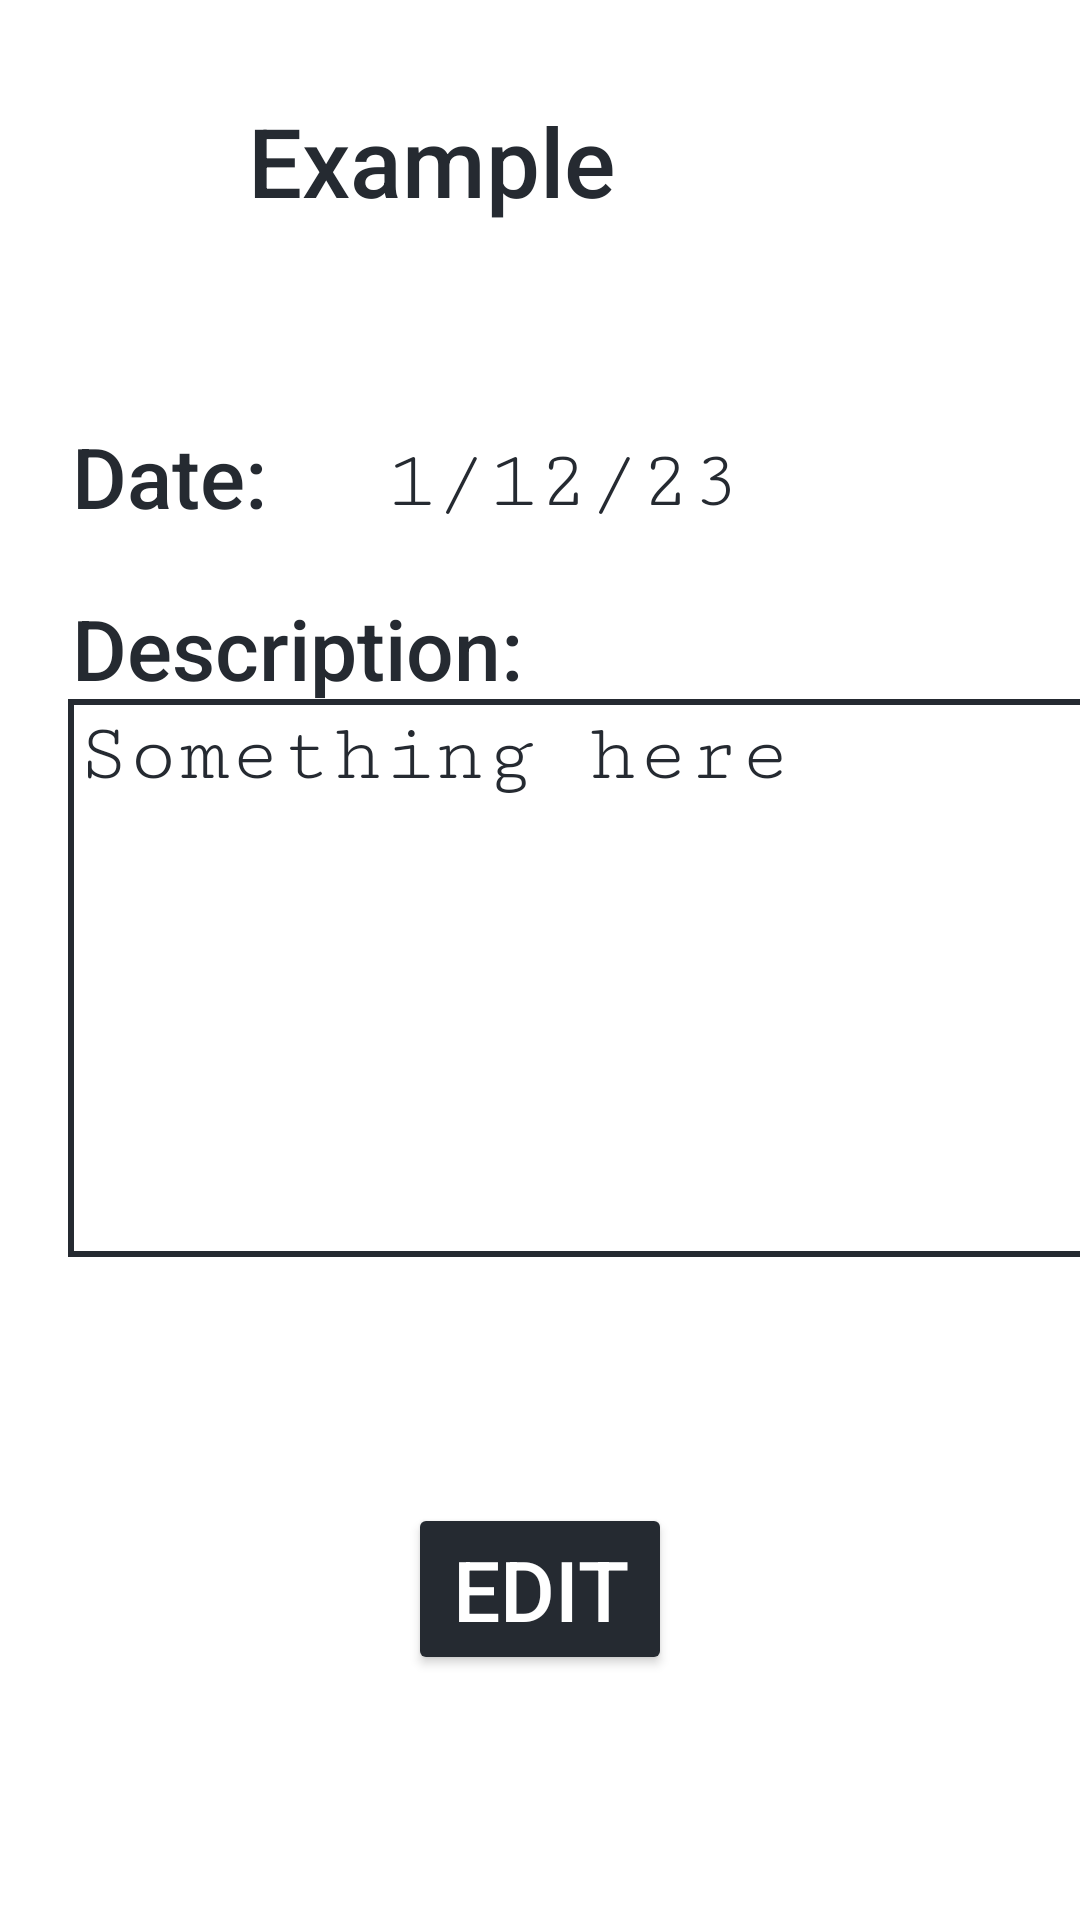

Reconstruct the res/layout file that produces this screen, plus the resources it refers to.
<!-- AndroidManifest.xml: application theme Theme.TaskMaster -->
<!-- res/layout/fragment_task_detail.xml -->
<?xml version="1.0" encoding="utf-8"?>
<androidx.constraintlayout.widget.ConstraintLayout xmlns:android="http://schemas.android.com/apk/res/android"
    xmlns:app="http://schemas.android.com/apk/res-auto"
    xmlns:tools="http://schemas.android.com/tools"
    android:layout_width="match_parent"
    android:layout_height="match_parent">


    <Button
        android:id="@+id/btnBack"
        android:layout_width="wrap_content"
        android:layout_height="wrap_content"
        android:layout_marginStart="16dp"
        android:layout_marginTop="22dp"
        android:layout_marginEnd="11dp"
        android:layout_marginBottom="80dp"
        android:background="@drawable/baseline_arrow_back_24"
        app:layout_constraintBottom_toTopOf="@+id/date"
        app:layout_constraintEnd_toStartOf="@+id/task_title"
        app:layout_constraintStart_toStartOf="parent"
        app:layout_constraintTop_toTopOf="parent" />

    <TextView
        android:id="@+id/task_title"
        android:layout_width="243dp"
        android:layout_height="wrap_content"
        android:layout_marginStart="24dp"
        android:layout_marginTop="32dp"
        android:fontFamily="sans-serif-medium"
        android:text="@string/example"
        android:textColor="@color/darkGrey"
        android:textSize="32sp"
        app:layout_constraintEnd_toEndOf="parent"
        app:layout_constraintHorizontal_bias="0.631"
        app:layout_constraintStart_toStartOf="parent"
        app:layout_constraintTop_toTopOf="parent" />

    <TextView
        android:id="@+id/date"
        android:layout_width="match_parent"
        android:layout_height="40dp"
        android:layout_marginStart="24dp"
        android:layout_marginTop="140dp"
        android:fontFamily="sans-serif-medium"
        android:text="@string/date"
        android:textColor="@color/darkGrey"
        android:textSize="28sp"
        app:layout_constraintEnd_toEndOf="parent"
        app:layout_constraintHorizontal_bias="1.0"
        app:layout_constraintStart_toStartOf="parent"
        app:layout_constraintTop_toTopOf="parent" />

    <TextView
        android:id="@+id/selectedDate"
        android:layout_width="wrap_content"
        android:layout_height="40dp"
        android:layout_marginTop="70dp"
        android:fontFamily="serif-monospace"
        android:text="@string/selectedDate"
        android:textColor="@color/darkGrey"
        android:textSize="28sp"
        app:layout_constraintEnd_toEndOf="@+id/date"
        app:layout_constraintHorizontal_bias="0.532"
        app:layout_constraintStart_toStartOf="parent"
        app:layout_constraintTop_toBottomOf="@+id/task_title" />

    <TextView
        android:id="@+id/description"
        android:layout_width="match_parent"
        android:layout_height="40dp"
        android:layout_marginStart="24dp"
        android:text="@string/description"
        android:textColor="@color/darkGrey"
        android:textSize="28sp"
        android:fontFamily="sans-serif-medium"
        app:layout_constraintBottom_toBottomOf="parent"
        app:layout_constraintStart_toStartOf="parent"
        app:layout_constraintTop_toTopOf="parent"
        app:layout_constraintVertical_bias="0.329" />

    <TextView
        android:id="@+id/selectedDescription"
        android:layout_width="343dp"
        android:layout_height="186dp"
        android:layout_marginStart="24dp"
        android:layout_marginTop="43dp"
        android:layout_marginBottom="221dp"
        android:background="@drawable/border"
        android:fontFamily="serif-monospace"
        android:padding="3dp"
        android:text="@string/selectedDescription"
        android:textColor="@color/darkGrey"
        android:textSize="28sp"
        app:layout_constraintBottom_toBottomOf="parent"
        app:layout_constraintEnd_toEndOf="parent"
        app:layout_constraintHorizontal_bias="0.227"
        app:layout_constraintStart_toStartOf="parent"
        app:layout_constraintTop_toBottomOf="@+id/description"
        app:layout_constraintVertical_bias="1.0" />

    <Button
        android:id="@+id/btnEdit"
        android:layout_width="wrap_content"
        android:layout_height="wrap_content"
        android:text="@string/edit"
        android:textSize="28sp"
        app:layout_constraintBottom_toBottomOf="parent"
        app:layout_constraintEnd_toEndOf="parent"
        app:layout_constraintStart_toStartOf="parent"
        app:layout_constraintTop_toBottomOf="@+id/selectedDescription"
        android:backgroundTint="@color/darkGrey"
        android:textColor="@color/white"/>

</androidx.constraintlayout.widget.ConstraintLayout>
<!-- resources referenced by this layout -->
<resources>
  <color name="darkGrey">#252A31</color>
  <color name="white">#FFFFFFFF</color>
  <!-- drawable border (drawable) -->
  <?xml version="1.0" encoding="utf-8"?>
  <shape xmlns:android="http://schemas.android.com/apk/res/android"
      android:shape="rectangle" >
      <stroke
          android:width="2dp"
          android:color="#252A31" />
  </shape>
  <string name="date">Date:</string>
  <string name="description">Description:</string>
  <string name="edit">Edit</string>
  <string name="example">Example</string>
  <string name="selectedDate">1/12/23</string>
  <string name="selectedDescription">Something here</string>
  <style name="Theme.TaskMaster" parent="Theme.MaterialComponents.DayNight.NoActionBar">
          
          <item name="colorPrimary">@color/purple_500</item>
          <item name="colorPrimaryVariant">@color/purple_700</item>
          <item name="colorOnPrimary">@color/white</item>
          
          <item name="colorSecondary">@color/teal_200</item>
          <item name="colorSecondaryVariant">@color/teal_700</item>
          <item name="colorOnSecondary">@color/black</item>
          
          <item name="android:statusBarColor">?attr/colorPrimaryVariant</item>
          
      </style>
  <color name="purple_500">#FF6200EE</color>
  <color name="purple_700">#FF3700B3</color>
  <color name="teal_200">#FF03DAC5</color>
  <color name="teal_700">#FF018786</color>
  <color name="black">#FF000000</color>
</resources>
